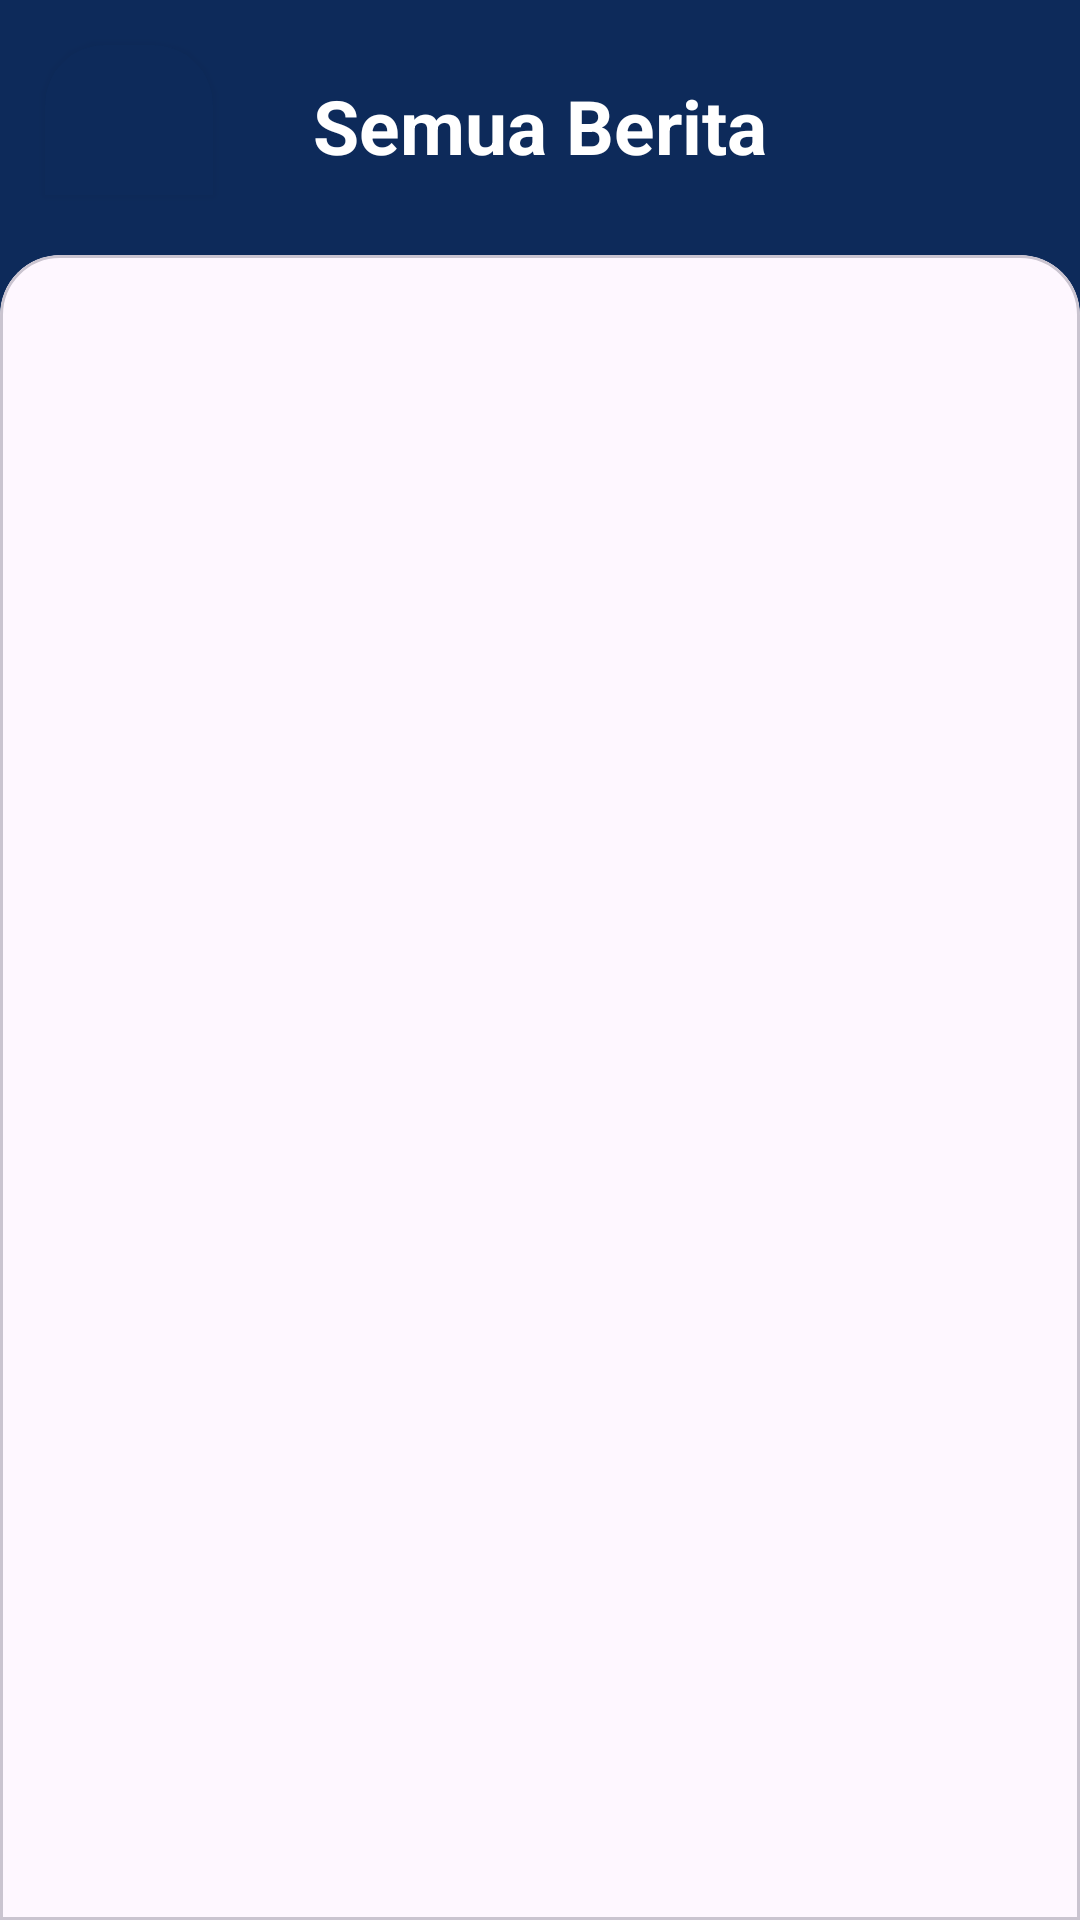

Here is an Android app screen rendered from its layout file. Give the layout XML and the strings, colors and styles it references.
<!-- AndroidManifest.xml: application theme Theme.Cobacobacoba -->
<!-- res/layout/activity_all_news.xml -->
<?xml version="1.0" encoding="utf-8"?>
<RelativeLayout xmlns:android="http://schemas.android.com/apk/res/android"
    xmlns:app="http://schemas.android.com/apk/res-auto"
    xmlns:tools="http://schemas.android.com/tools"
    android:layout_width="match_parent"
    android:layout_height="match_parent"
    tools:context=".activity.news.AllNewsActivity"
    android:background="@color/blue">

    <com.google.android.material.floatingactionbutton.FloatingActionButton
        android:id="@+id/floatingActionButton"
        android:layout_width="match_parent"
        android:layout_height="50dp"
        android:layout_alignParentTop="true"
        android:layout_alignParentLeft="true"
        android:layout_marginTop="15dp"
        app:tint="@color/white"
        android:src="@drawable/baseline_arrow_back_ios_new_24"
        android:backgroundTint="@color/blue"
        android:outlineSpotShadowColor="@color/blue"
        android:layout_marginLeft="15dp"/>

    <TextView
        android:layout_width="wrap_content"
        android:layout_height="wrap_content"
        android:layout_alignParentTop="true"
        android:layout_centerHorizontal="true"
        android:layout_marginTop="25dp"
        android:layout_marginBottom="25dp"
        android:text="@string/titlesemuaberita"
        android:textColor="@color/white"
        android:textSize="25dp"
        android:textStyle="bold" />


    <com.google.android.material.card.MaterialCardView
        android:layout_width="match_parent"
        android:layout_height="700dp"
        android:layout_marginTop="20dp"
        android:layout_below="@id/floatingActionButton"
        android:layout_alignParentBottom="true">

        <androidx.recyclerview.widget.RecyclerView
            android:layout_width="match_parent"
            android:layout_height="wrap_content"
            android:id="@+id/recyclerViewAllNews"
            android:layout_margin="10dp"
            android:layout_marginBottom="-15dp"/>

    </com.google.android.material.card.MaterialCardView>


</RelativeLayout>
<!-- resources referenced by this layout -->
<resources>
  <color name="blue">#0d2a5a</color>
  <color name="white">#FFFFFFFF</color>
  <string name="titlesemuaberita">Semua Berita</string>
  <style name="Theme.Cobacobacoba" parent="Base.Theme.Cobacobacoba" />
  <style name="Base.Theme.Cobacobacoba" parent="Theme.Material3.DayNight.NoActionBar">
          <item name="cornerFamily">rounded</item>
          <item name="cornerSizeTopRight">20dp</item>
          <item name="cornerSizeTopLeft">20dp</item>
          <item name="cornerSizeBottomLeft">0dp</item>
          <item name="cornerSizeBottomRight">0dp</item>
      </style>
</resources>
